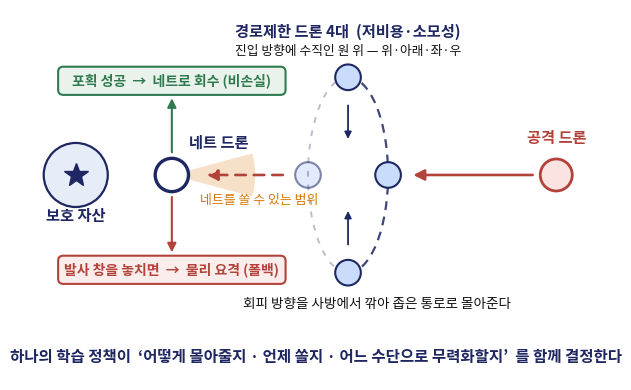

The script that saved this image:
import matplotlib; matplotlib.use("Agg")
import matplotlib.pyplot as plt
from matplotlib.patches import Circle, FancyArrowPatch, Wedge, FancyBboxPatch
plt.rcParams["font.family"]="Noto Sans CJK JP"; plt.rcParams["axes.unicode_minus"]=False
NAVY="#1E2761"; ICE="#CADCFC"; SLATE="#111111"; AMBER="#D97706"; GREEN="#2F7A4F"; RED="#B3423A"

fig, ax = plt.subplots(figsize=(10.2, 4.0), dpi=220)
# 보호 자산
ax.add_patch(Circle((0,0),1.0,fc="#E6EDF8",ec=NAVY,lw=1.6,zorder=2))
ax.plot(0,0,"*",ms=18,color=NAVY,zorder=3)
ax.text(0,-1.45,"보호 자산",ha="center",fontsize=11,color=NAVY,fontweight="bold",zorder=8)
# 네트 드론 + 발사 원뿔
ax.add_patch(Wedge((3.0,0),2.6,-15,15,fc=AMBER,alpha=0.22,ec="none",zorder=1))
ax.add_patch(Circle((3.0,0),0.52,fc="#FFFFFF",ec=NAVY,lw=2.4,zorder=5))
ax.text(3.55,1.02,"네트 드론",ha="left",va="center",fontsize=11,color=NAVY,fontweight="bold",zorder=8)
ax.text(5.72,-0.92,"네트를 쏠 수 있는 범위",ha="center",fontsize=9.3,color=AMBER,zorder=8)
# 경로제한 드론 -- **진입 방향에 수직인 3차원 원** (뒤쪽 절반은 옅게 = 원근)
from matplotlib.patches import Arc
CX, RA, RB = 8.5, 1.25, 3.05          # 원을 비스듬히 본 타원 (가로 단축)
ax.add_patch(Arc((CX,0),2*RA,2*RB,angle=0,theta1=-90,theta2=90,
                 ec=NAVY,lw=1.6,ls=(0,(4,3)),alpha=0.85,zorder=2))
ax.add_patch(Arc((CX,0),2*RA,2*RB,angle=0,theta1=90,theta2=270,
                 ec=NAVY,lw=1.4,ls=(0,(3,4)),alpha=0.30,zorder=2))
for (x,y,front) in [(CX,RB,True),(CX+RA,0.0,True),(CX,-RB,True),(CX-RA,0.0,False)]:
    ax.add_patch(Circle((x,y),0.40,fc=ICE,ec=NAVY,lw=1.5,zorder=(4 if front else 1),
                        alpha=(1.0 if front else 0.55)))
ax.annotate("", xy=(CX,RB*0.34), xytext=(CX,RB*0.74),
            arrowprops=dict(arrowstyle="-|>",color=NAVY,lw=1.3),zorder=4)
ax.annotate("", xy=(CX,-RB*0.34), xytext=(CX,-RB*0.74),
            arrowprops=dict(arrowstyle="-|>",color=NAVY,lw=1.3),zorder=4)
ax.text(CX,4.30,"경로제한 드론 4대  (저비용·소모성)",ha="center",fontsize=11,color=NAVY,fontweight="bold",zorder=8)
ax.text(CX,3.76,"진입 방향에 수직인 원 위 — 위·아래·좌·우",ha="center",fontsize=9.2,color=SLATE,zorder=8)
ax.text(CX+0.9,-4.15,"회피 방향을 사방에서 깎아 좁은 통로로 몰아준다",ha="center",fontsize=9.8,color=SLATE,zorder=8)
# 공격 드론
ax.add_patch(Circle((15.0,0),0.50,fc="#FBE3E1",ec=RED,lw=2.0,zorder=5))
ax.text(15.0,1.0,"공격 드론",ha="center",fontsize=11,color=RED,fontweight="bold",zorder=8)
ax.add_patch(FancyArrowPatch((14.35,0),(10.45,0),arrowstyle="-|>",mutation_scale=16,color=RED,lw=1.9,zorder=3))
ax.add_patch(FancyArrowPatch((6.55,0),(4.0,0),arrowstyle="-|>",mutation_scale=16,color=RED,lw=1.9,
                             ls=(0,(4,3)),zorder=3))
# 결과 두 갈래 — 작은 칩
def chip(x,y,txt,col,fill,w=7.0):
    ax.add_patch(FancyBboxPatch((x,y),w,0.78,boxstyle="round,pad=0.05,rounding_size=0.16",
                                fc=fill,ec=col,lw=1.5,zorder=6))
    ax.text(x+w/2,y+0.39,txt,ha="center",va="center",fontsize=10.0,color=col,
            fontweight="bold",zorder=9)
chip(-0.5,2.55,"포획 성공  →  네트로 회수 (비손실)",GREEN,"#E9F3EC")
chip(-0.5,-3.35,"발사 창을 놓치면  →  물리 요격 (폴백)",RED,"#FBEDEC")
ax.add_patch(FancyArrowPatch((3.0,0.62),(3.0,2.48),arrowstyle="-|>",mutation_scale=13,
                             color=GREEN,lw=1.5,zorder=6))
ax.add_patch(FancyArrowPatch((3.0,-0.6),(3.0,-2.5),arrowstyle="-|>",mutation_scale=13,
                             color=RED,lw=1.5,zorder=6))
ax.text(7.5,-5.85,"하나의 학습 정책이  ‘어떻게 몰아줄지 · 언제 쏠지 · 어느 수단으로 무력화할지’  를 함께 결정한다",
        ha="center",fontsize=11.2,color=NAVY,fontweight="bold",zorder=8)
ax.set_xlim(-1.6,16.6); ax.set_ylim(-6.4,5.15); ax.set_aspect("equal"); ax.axis("off")
fig.tight_layout(); fig.savefig("fig_concept.png",bbox_inches="tight",facecolor="white")
print("ok")
